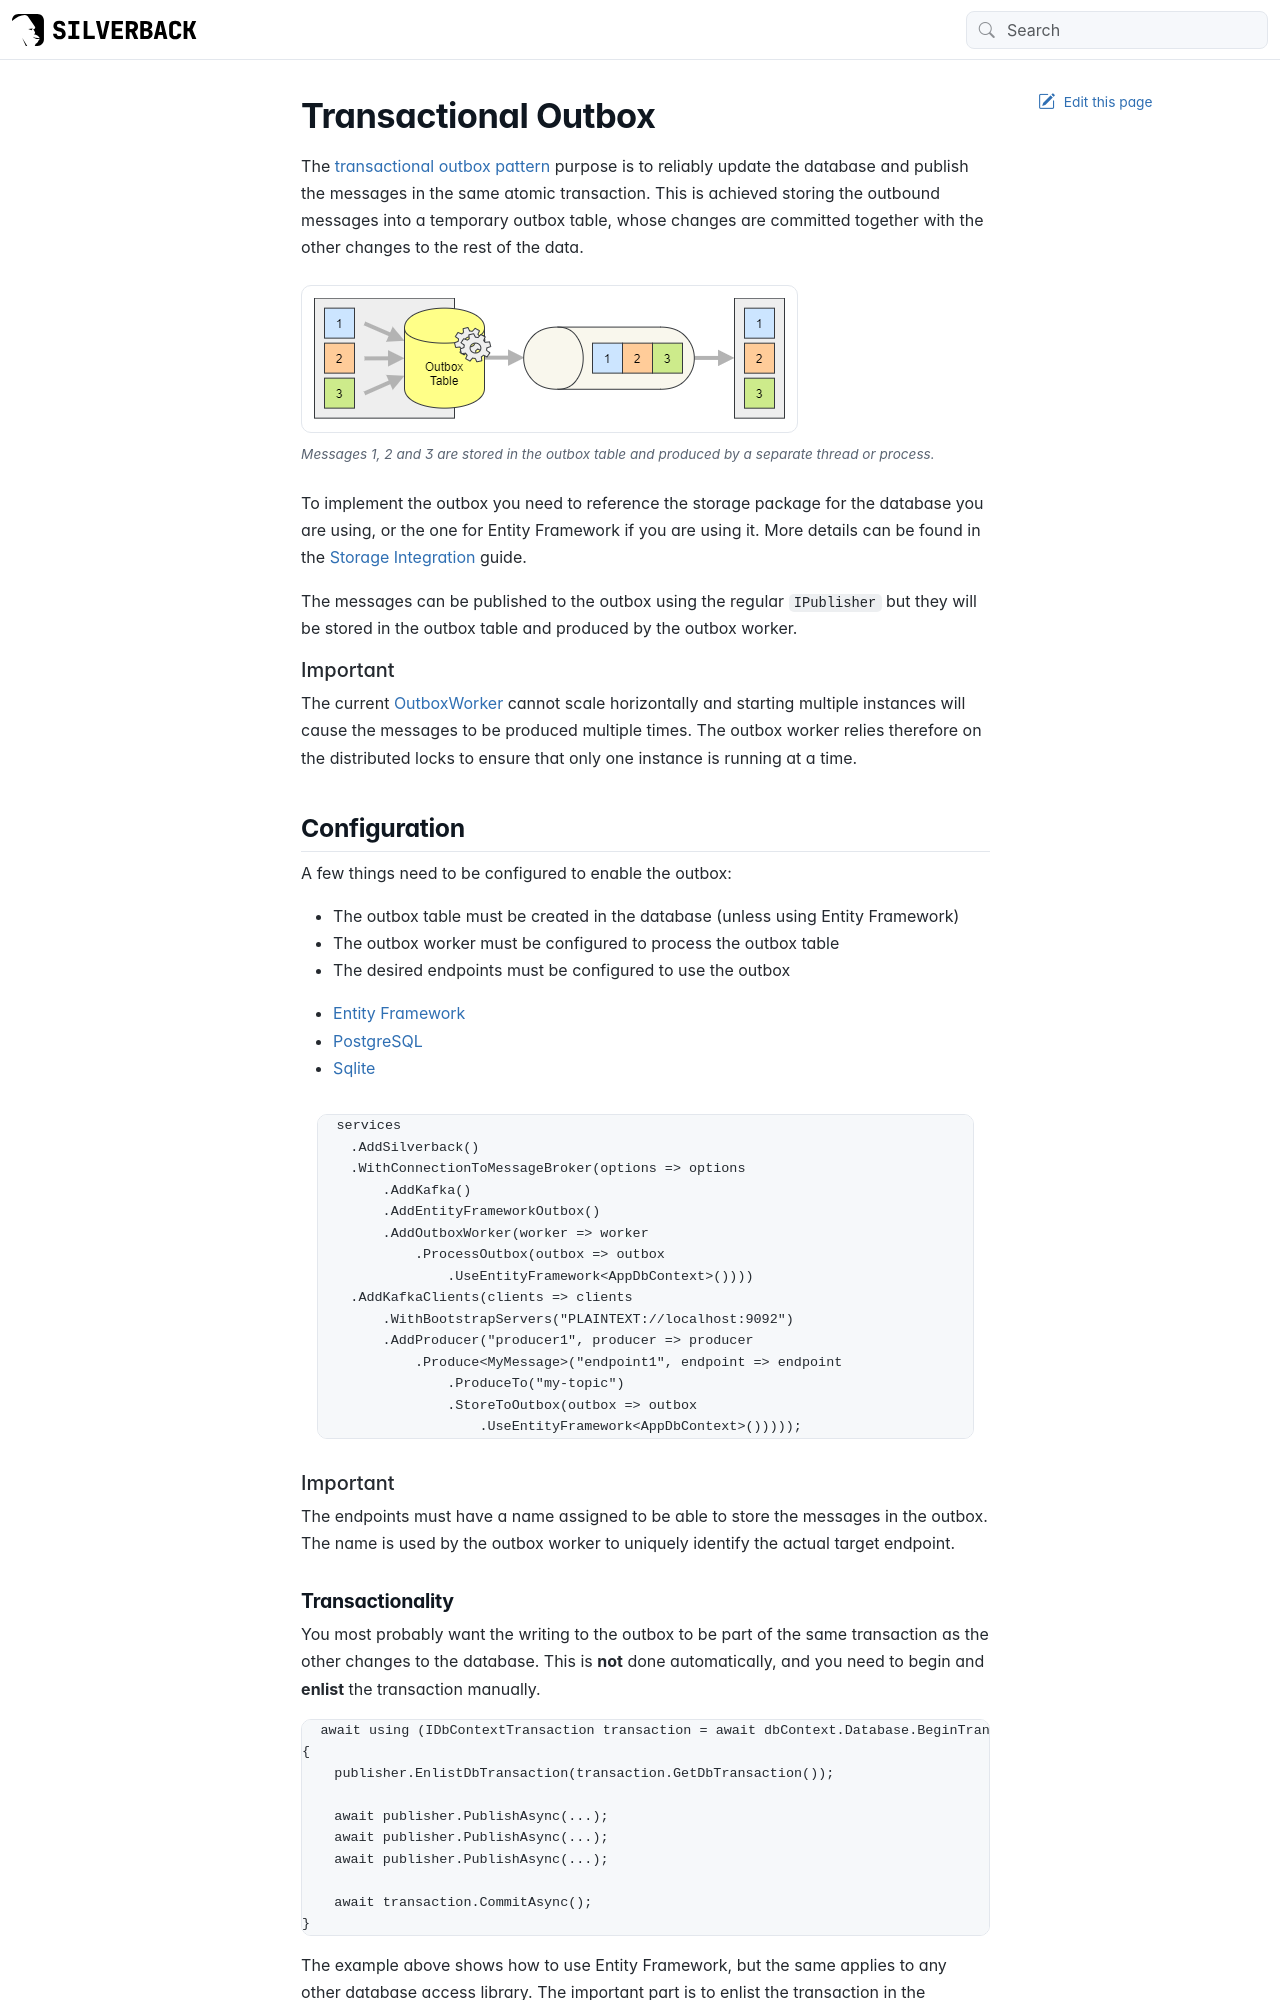

repository: BEagle1984/silverback · page: guides/broker/producing/outbox.html · generator: jekyll

---
uid: outbox
---

# Transactional Outbox

The [transactional outbox pattern](https://microservices.io/patterns/data/transactional-outbox.html) purpose is to reliably update the database and publish the messages in the same atomic transaction. This is achieved storing the outbound messages into a temporary outbox table, whose changes are committed together with the other changes to the rest of the data.

<figure>
	<a href="~/images/diagrams/outbound-outboxtable.png"><img src="~/images/diagrams/outbound-outboxtable.png" alt="Transactional outbox: messages are stored in an outbox table and produced by a worker."></a>
    <figcaption>Messages 1, 2 and 3 are stored in the outbox table and produced by a separate thread or process.</figcaption>
</figure>

To implement the outbox you need to reference the storage package for the database you are using, or the one for Entity Framework if you are using it. More details can be found in the <xref:storage> guide.

The messages can be published to the outbox using the regular `IPublisher` but they will be stored in the outbox table and produced by the outbox worker.

> [!Important]
> The current <xref:Silverback.Messaging.Producing.TransactionalOutbox.OutboxWorker> cannot scale horizontally and starting multiple instances will cause the messages to be produced multiple times. The outbox worker relies therefore on the distributed locks to ensure that only one instance is running at a time.

## Configuration

A few things need to be configured to enable the outbox:
* The outbox table must be created in the database (unless using Entity Framework)
* The outbox worker must be configured to process the outbox table
* The desired endpoints must be configured to use the outbox

# [Entity Framework](#tab/ef)
```csharp
services
    .AddSilverback()
    .WithConnectionToMessageBroker(options => options
        .AddKafka()
        .AddEntityFrameworkOutbox()
        .AddOutboxWorker(worker => worker
            .ProcessOutbox(outbox => outbox
                .UseEntityFramework<AppDbContext>())))
    .AddKafkaClients(clients => clients
        .WithBootstrapServers("PLAINTEXT://localhost:9092")
        .AddProducer("producer1", producer => producer
            .Produce<MyMessage>("endpoint1", endpoint => endpoint
                .ProduceTo("my-topic")
                .StoreToOutbox(outbox => outbox
                    .UseEntityFramework<AppDbContext>()))));
```
# [PostgreSQL](#tab/postgres)
```csharp
services
    .AddSilverback()
    .WithConnectionToMessageBroker(options => options
        .AddKafka()
        .AddPostgreSqlOutbox()
        .AddOutboxWorker(worker => worker
            .ProcessOutbox(outbox => outbox
                .UsePostgreSql(connectionString))))
    .AddKafkaClients(clients => clients
        .WithBootstrapServers("PLAINTEXT://localhost:9092")
        .AddProducer("producer1", producer => producer
            .Produce<MyMessage>("endpoint1", endpoint => endpoint
                .ProduceTo("my-topic")
                .StoreToOutbox(outbox => outbox
                    .UsePostgreSql(connectionString)))));
```
